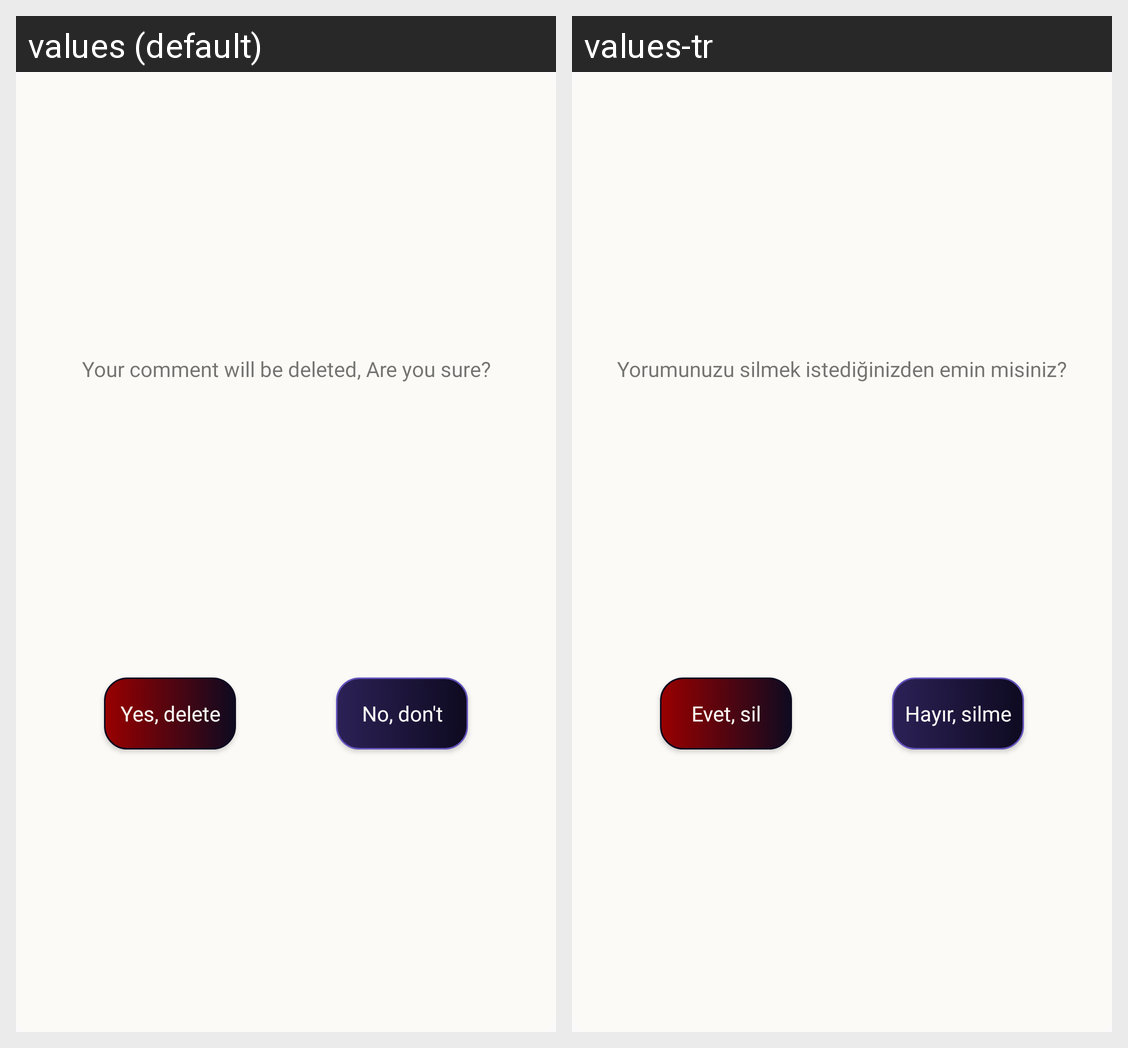

The same Android screen rendered under two of its app's locales, left to right. List the strings drawn on it with the default value and each locale's translation.
Android screen res/layout/layout_popup_delete.xml rendered under 2 locales, left to right: values (default), values-tr. Device: Nexus 5 (rendered at 1080×1920; each locale shown at half size, 540×960, under a caption strip naming it); theme AppTheme.
Strings drawn on this screen, with the default value and each locale's value (text and hints the layout hard-codes, and strings that could not be matched under every locale, appear in the picture but are not listed):

comment_will_deleted
  values: Your comment will be deleted, Are you sure?
  values-tr: Yorumunuzu silmek istediğinizden emin misiniz?

yes_delete
  values: Yes, delete
  values-tr: Evet, sil

no_don_t
  values: No, don't
  values-tr: Hayır, silme
